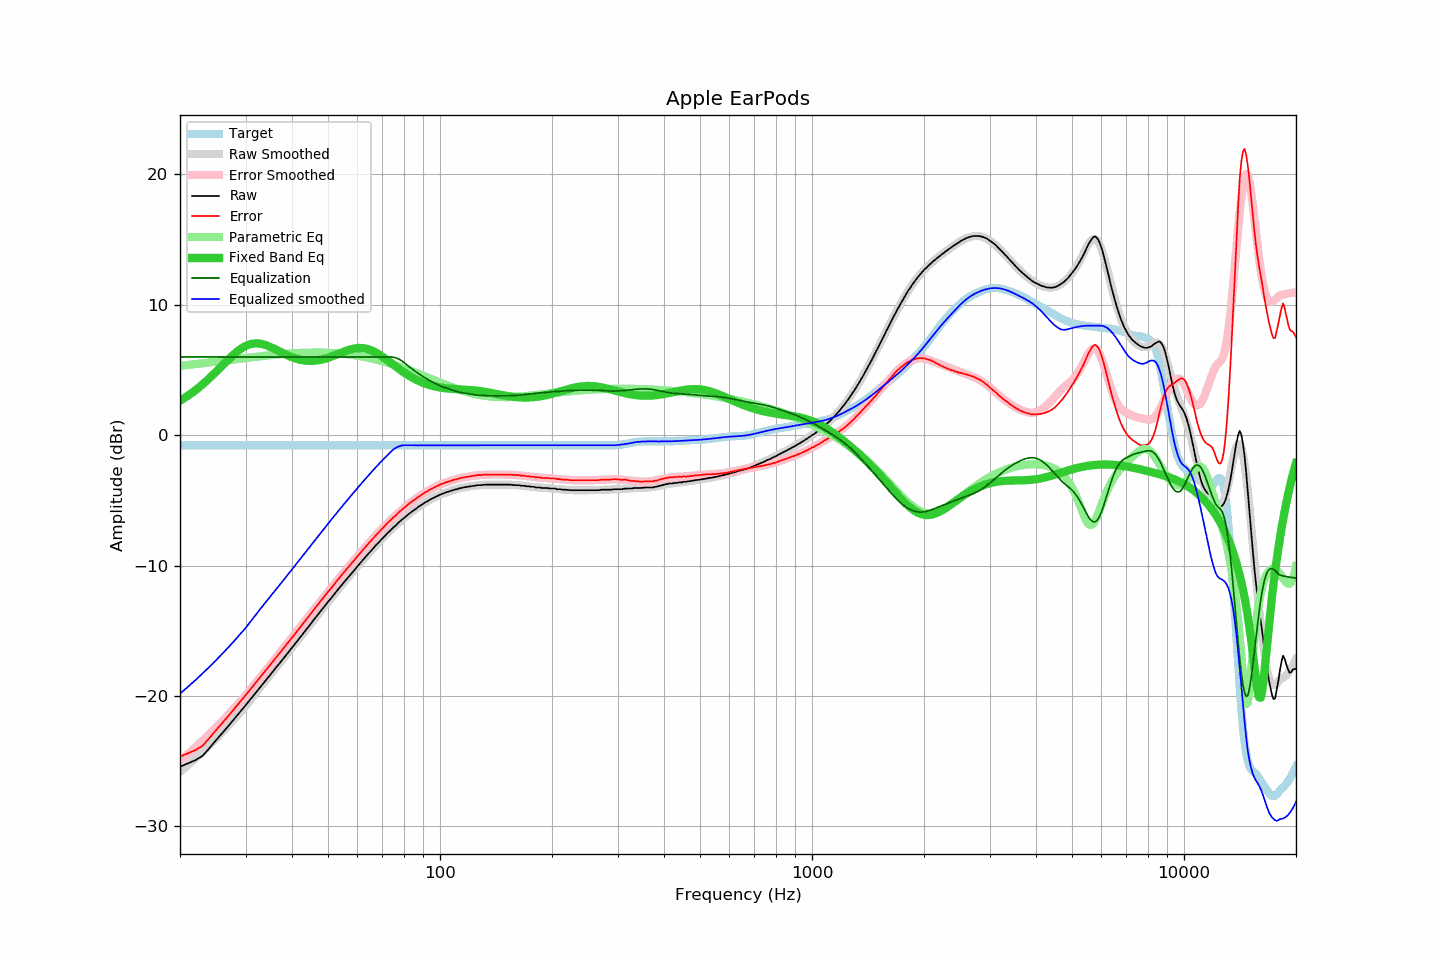

Source data for this figure (header and first rows):
frequency, raw, error, smoothed, error_smoothed, equalization, parametric_eq, equalized_raw, equalized_smoothed, target
20, -25.42, -24.65, -25.82, -24.97, 6.00, 2.64, -19.42, -19.82, -0.77
21, -25.16, -24.39, -25.30, -24.45, 6.00, 3.03, -19.16, -19.30, -0.77
22, -24.92, -24.15, -24.78, -23.94, 6.00, 3.44, -18.92, -18.78, -0.77
23, -24.59, -23.82, -24.27, -23.42, 6.00, 3.90, -18.59, -18.27, -0.77
24, -23.99, -23.22, -23.76, -22.92, 6.00, 4.37, -17.99, -17.76, -0.77
25, -23.39, -22.62, -23.25, -22.41, 6.00, 4.86, -17.39, -17.25, -0.77
26, -22.83, -22.06, -22.75, -21.92, 6.00, 5.35, -16.83, -16.75, -0.77
27, -22.29, -21.52, -22.25, -21.42, 6.00, 5.82, -16.29, -16.25, -0.77
28, -21.74, -20.97, -21.76, -20.93, 6.00, 6.24, -15.74, -15.76, -0.77
29, -21.22, -20.45, -21.27, -20.45, 6.00, 6.59, -15.22, -15.27, -0.77
30, -20.72, -19.95, -20.79, -19.97, 6.00, 6.84, -14.72, -14.79, -0.77
31, -20.22, -19.45, -20.26, -19.47, 6.00, 7.00, -14.22, -14.26, -0.77
32, -19.74, -18.97, -19.75, -18.99, 6.00, 7.05, -13.74, -13.75, -0.77
33, -19.26, -18.49, -19.27, -18.52, 6.00, 7.01, -13.26, -13.27, -0.77
34, -18.82, -18.05, -18.81, -18.05, 6.00, 6.91, -12.82, -12.81, -0.77
35, -18.36, -17.59, -18.37, -17.60, 6.00, 6.76, -12.36, -12.37, -0.77
36, -17.92, -17.15, -17.93, -17.16, 6.00, 6.60, -11.92, -11.93, -0.77
37, -17.51, -16.74, -17.51, -16.74, 6.00, 6.42, -11.51, -11.51, -0.77
38, -17.09, -16.32, -17.09, -16.32, 6.00, 6.26, -11.09, -11.09, -0.77
39, -16.69, -15.92, -16.69, -15.91, 6.00, 6.11, -10.69, -10.69, -0.77
40, -16.30, -15.53, -16.29, -15.52, 6.00, 5.98, -10.30, -10.29, -0.77
41, -15.91, -15.14, -15.90, -15.13, 6.00, 5.87, -9.91, -9.90, -0.77
42, -15.53, -14.76, -15.53, -14.75, 6.00, 5.79, -9.53, -9.53, -0.77
43, -15.17, -14.40, -15.16, -14.38, 6.00, 5.74, -9.17, -9.16, -0.77
44, -14.81, -14.04, -14.79, -14.02, 6.00, 5.71, -8.81, -8.79, -0.77
45, -14.44, -13.67, -14.44, -13.67, 6.00, 5.70, -8.44, -8.44, -0.77
46, -14.08, -13.31, -14.09, -13.32, 6.00, 5.71, -8.08, -8.09, -0.77
47, -13.75, -12.98, -13.75, -12.98, 6.00, 5.74, -7.75, -7.75, -0.77
48, -13.41, -12.64, -13.42, -12.65, 6.00, 5.79, -7.41, -7.42, -0.77
49, -13.10, -12.33, -13.10, -12.33, 6.00, 5.86, -7.10, -7.10, -0.77
50, -12.78, -12.01, -12.79, -12.02, 6.00, 5.94, -6.78, -6.79, -0.77
51, -12.49, -11.72, -12.48, -11.71, 6.00, 6.02, -6.49, -6.48, -0.77
52, -12.19, -11.42, -12.18, -11.41, 6.00, 6.12, -6.19, -6.18, -0.77
53, -11.88, -11.11, -11.89, -11.12, 6.00, 6.21, -5.88, -5.89, -0.77
54, -11.61, -10.84, -11.61, -10.84, 6.00, 6.30, -5.61, -5.61, -0.77
55, -11.33, -10.56, -11.34, -10.56, 6.00, 6.40, -5.33, -5.34, -0.77
56, -11.07, -10.30, -11.07, -10.29, 6.00, 6.48, -5.07, -5.07, -0.77
57, -10.81, -10.04, -10.80, -10.03, 6.00, 6.55, -4.81, -4.80, -0.77
58, -10.56, -9.79, -10.55, -9.77, 6.00, 6.61, -4.56, -4.55, -0.77
59, -10.31, -9.54, -10.29, -9.52, 6.00, 6.65, -4.31, -4.29, -0.77
60, -10.05, -9.28, -10.05, -9.28, 6.00, 6.68, -4.05, -4.05, -0.77
61, -9.81, -9.04, -9.81, -9.04, 6.00, 6.69, -3.81, -3.81, -0.77
62, -9.57, -8.80, -9.58, -8.80, 6.00, 6.68, -3.57, -3.58, -0.77
63, -9.34, -8.57, -9.35, -8.58, 6.00, 6.65, -3.34, -3.35, -0.77
64, -9.12, -8.35, -9.13, -8.36, 6.00, 6.60, -3.12, -3.13, -0.77
65, -8.92, -8.15, -8.91, -8.14, 6.00, 6.53, -2.92, -2.91, -0.77
66, -8.71, -7.94, -8.70, -7.93, 6.00, 6.45, -2.71, -2.70, -0.77
67, -8.49, -7.72, -8.50, -7.73, 6.00, 6.36, -2.49, -2.50, -0.77
68, -8.30, -7.53, -8.30, -7.53, 6.00, 6.25, -2.30, -2.30, -0.77
69, -8.12, -7.35, -8.11, -7.34, 6.00, 6.14, -2.12, -2.11, -0.77
70, -7.93, -7.16, -7.92, -7.15, 6.00, 6.02, -1.93, -1.92, -0.77
71, -7.74, -6.97, -7.74, -6.97, 6.00, 5.90, -1.74, -1.74, -0.77
72, -7.55, -6.78, -7.56, -6.79, 6.00, 5.77, -1.55, -1.56, -0.77
73, -7.39, -6.62, -7.39, -6.62, 6.00, 5.64, -1.39, -1.39, -0.77
74, -7.23, -6.46, -7.23, -6.46, 6.00, 5.52, -1.23, -1.23, -0.77
75, -7.06, -6.29, -7.07, -6.30, 5.98, 5.39, -1.08, -1.09, -0.77
76, -6.93, -6.16, -6.91, -6.14, 5.94, 5.27, -0.99, -0.97, -0.77
77, -6.75, -5.98, -6.76, -5.99, 5.87, 5.15, -0.88, -0.89, -0.77
78, -6.61, -5.84, -6.62, -5.85, 5.79, 5.03, -0.82, -0.83, -0.77
79, -6.48, -5.71, -6.48, -5.71, 5.69, 4.92, -0.79, -0.79, -0.77
... 553 more rows
